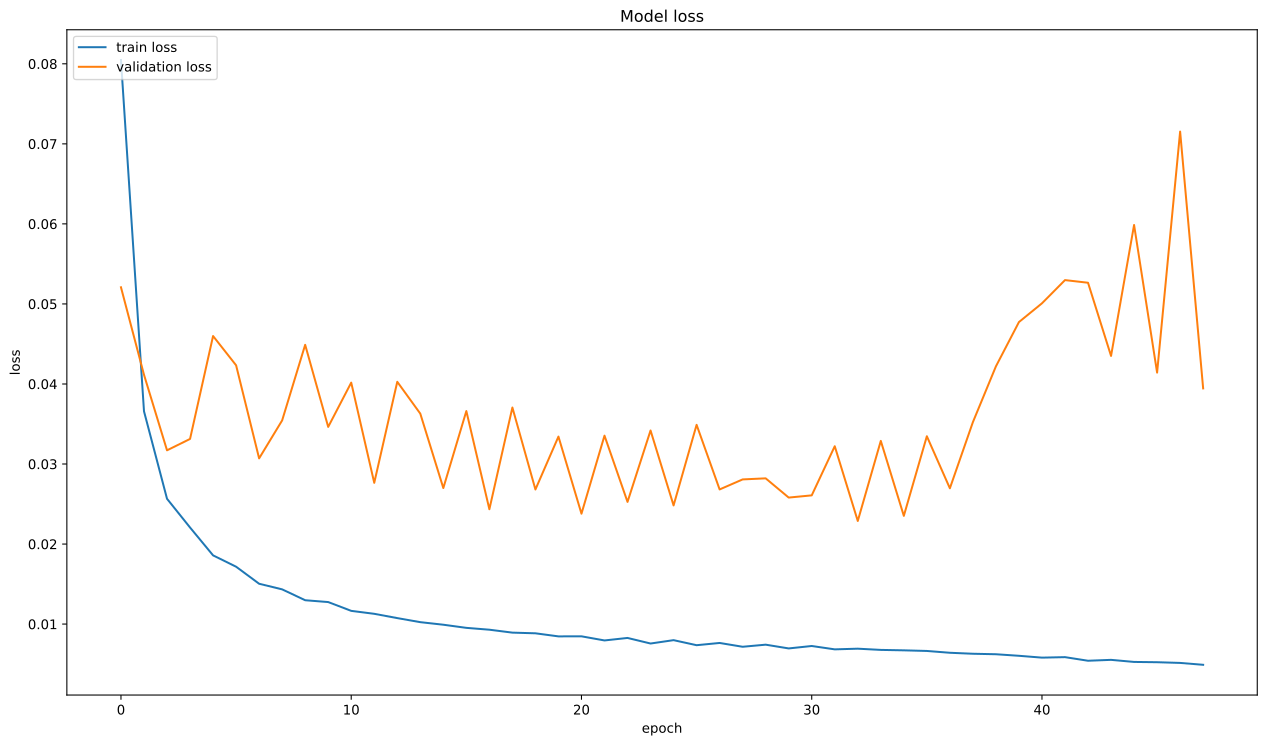

Values plotted in this chart, from the file beside it:
, loss, val_loss
0, 0.08048, 0.05208
1, 0.03659, 0.04115
2, 0.02566, 0.03171
3, 0.02207, 0.03313
4, 0.01859, 0.04599
5, 0.01717, 0.04233
6, 0.01504, 0.0307
7, 0.01434, 0.03545
8, 0.01298, 0.04489
9, 0.01275, 0.03464
10, 0.01165, 0.04017
11, 0.01128, 0.02765
12, 0.01075, 0.04027
13, 0.01024, 0.03629
14, 0.009922, 0.027
15, 0.00953, 0.03661
16, 0.009299, 0.02435
17, 0.008933, 0.03706
18, 0.00885, 0.02682
19, 0.008465, 0.03343
20, 0.008472, 0.02379
21, 0.007957, 0.03354
22, 0.00827, 0.02527
23, 0.007572, 0.03419
24, 0.007993, 0.02483
25, 0.007363, 0.03489
26, 0.007642, 0.02682
27, 0.007167, 0.02808
28, 0.007429, 0.02821
29, 0.006959, 0.02581
30, 0.007263, 0.02608
31, 0.006843, 0.03222
32, 0.006927, 0.02288
33, 0.006776, 0.03289
34, 0.006721, 0.02352
35, 0.006644, 0.03347
36, 0.006417, 0.02697
37, 0.006295, 0.03523
38, 0.006233, 0.0422
39, 0.00604, 0.04774
40, 0.005809, 0.05008
41, 0.005871, 0.05298
42, 0.005421, 0.05265
43, 0.005532, 0.0435
44, 0.005273, 0.05986
45, 0.005236, 0.04142
46, 0.005149, 0.07153
47, 0.004914, 0.03945
